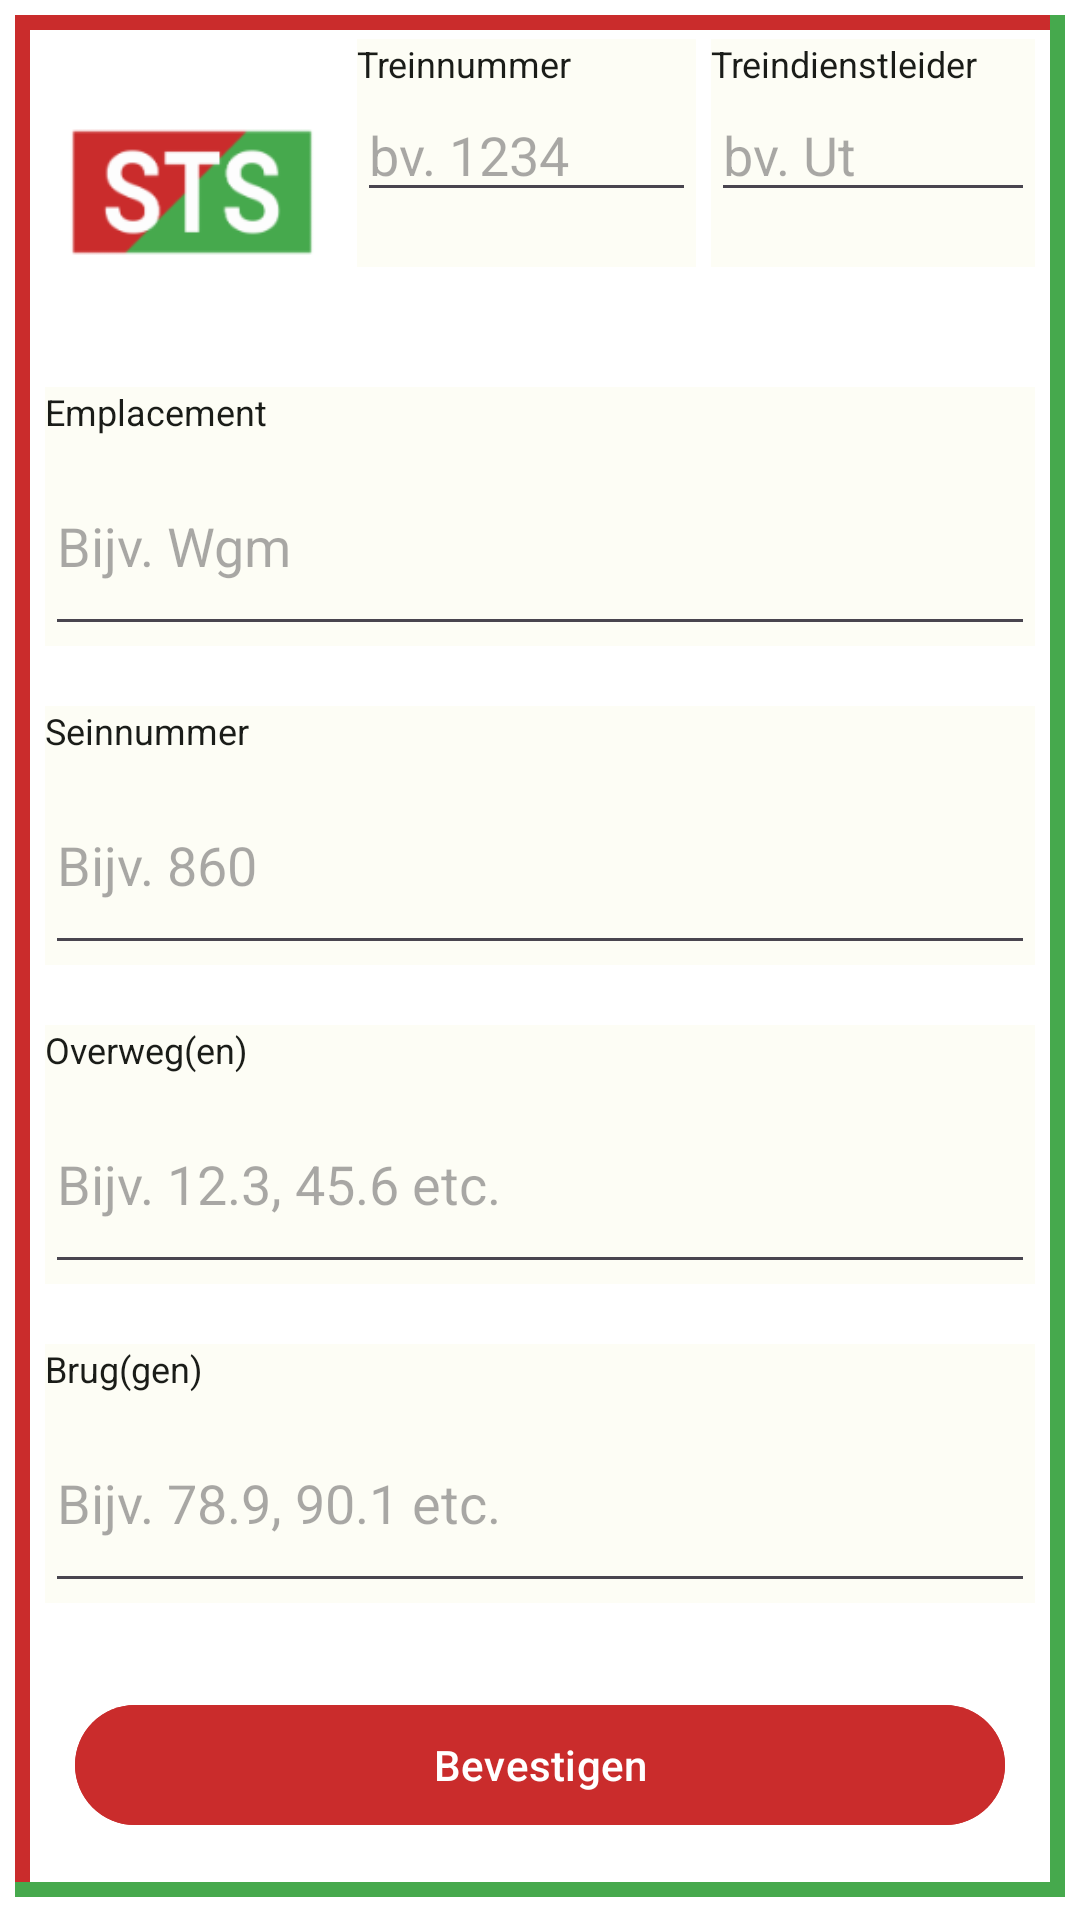

Produce the Android XML layout that renders to this screen, including the resource entries it uses.
<!-- AndroidManifest.xml: application theme Theme.MijnAanwijzingen -->
<!-- res/layout/stsn_create.xml -->
<?xml version="1.0" encoding="utf-8"?>
<ScrollView xmlns:android="http://schemas.android.com/apk/res/android"
    xmlns:app="http://schemas.android.com/apk/res-auto"
    xmlns:tools="http://schemas.android.com/tools"
    android:layout_width="fill_parent"
    android:layout_height="fill_parent"
    android:background="?attr/colorBackgroundFloating"
    >

    <androidx.constraintlayout.widget.ConstraintLayout
        android:id="@+id/creationLayout"
        android:layout_width="match_parent"
        android:layout_height="wrap_content"
        android:layout_margin="5dp"
        tools:layout_editor_absoluteX="-1dp"
        tools:layout_editor_absoluteY="0dp">


        <LinearLayout
            android:layout_width="match_parent"
            android:layout_height="match_parent"
            android:foregroundGravity="center"
            android:background="@drawable/border_stsn"
            android:gravity="center"
            android:orientation="vertical">

            <LinearLayout
                android:layout_width="match_parent"
                android:layout_height="wrap_content"
                android:orientation="horizontal">

                <ImageView
                    android:id="@+id/imageViewAanwijzing"
                    android:layout_width="110dp"
                    android:layout_height="110dp"
                    android:layout_marginStart="4dp"
                    android:layout_marginTop="4dp"
                    app:srcCompat="@drawable/ic_aanwstsn" />

                <LinearLayout
                    android:layout_width="match_parent"
                    android:layout_height="wrap_content"
                    android:layout_marginRight="10dp"
                    android:orientation="vertical">

                    <LinearLayout
                        android:layout_width="match_parent"
                        android:layout_height="wrap_content"
                        android:orientation="horizontal">

                        <LinearLayout
                            android:id="@+id/linearLayout"
                            android:layout_width="match_parent"
                            android:layout_height="76dp"
                            android:layout_marginTop="8dp"
                            android:layout_weight="1"
                            android:background="?attr/colorSurface"                            android:gravity="center_horizontal"
                            android:orientation="vertical">

                            <TextView
                                android:id="@+id/textViewTrNr"
                                android:layout_width="match_parent"
                                android:layout_height="wrap_content"
                                android:textColor="?attr/colorOnBackground"
                                android:text="Treinnummer"
                                android:textSize="12sp" />

                            <EditText
                                android:id="@+id/editTextTrNr"
                                android:layout_width="match_parent"
                                android:layout_height="wrap_content"
                                android:ems="10"
                                android:hint="bv. 1234"
                                android:inputType="number" />

                        </LinearLayout>

                        <LinearLayout
                            android:layout_width="match_parent"
                            android:layout_height="76dp"
                            android:layout_marginLeft="5dp"
                            android:layout_marginTop="8dp"
                            android:layout_weight="1"
                            android:background="?attr/colorSurface"                             android:gravity="center_horizontal"
                            android:orientation="vertical">

                            <TextView
                                android:id="@+id/textViewtrdl"
                                android:layout_width="match_parent"
                                android:layout_height="wrap_content"
                                android:textColor="?attr/colorOnBackground"
                                android:text="Treindienstleider"
                                android:textSize="12sp" />

                            <EditText
                                android:id="@+id/editTextTrdl"
                                android:layout_width="match_parent"
                                android:layout_height="wrap_content"
                                android:ems="10"
                                android:hint="bv. Ut"
                                android:inputType="textPersonName" />

                        </LinearLayout>

                    </LinearLayout>

                </LinearLayout>

            </LinearLayout>

            <LinearLayout
                android:layout_width="match_parent"
                android:layout_height="wrap_content"
                android:layout_margin="10dp"
                android:background="?attr/colorSurface"                 android:orientation="vertical">

                <TextView
                    android:id="@+id/textView3"
                    android:layout_width="match_parent"
                    android:layout_height="wrap_content"
                    android:textColor="?attr/colorOnBackground"
                    android:text="Emplacement"
                    android:textSize="12sp" />

                <EditText
                    android:id="@+id/editTextLocation"
                    android:layout_width="match_parent"
                    android:layout_height="70sp"
                    android:ems="10"
                    android:hint="Bijv. Wgm"
                    android:inputType="textPersonName" />
            </LinearLayout>

            <LinearLayout
                android:layout_width="match_parent"
                android:layout_height="wrap_content"
                android:layout_margin="10dp"
                android:background="?attr/colorSurface"                 android:orientation="vertical">

                <TextView
                    android:id="@+id/textView8"
                    android:layout_width="match_parent"
                    android:layout_height="wrap_content"
                    android:textColor="?attr/colorOnBackground"
                    android:text="Seinnummer"
                    android:textSize="12sp" />

                <EditText
                    android:id="@+id/editTextSignal"
                    android:layout_width="match_parent"
                    android:layout_height="70sp"
                    android:ems="10"
                    android:hint="Bijv. 860"
                    android:inputType="number" />

            </LinearLayout>

            <LinearLayout
                android:layout_width="match_parent"
                android:layout_height="match_parent"
                android:layout_margin="10dp"
                android:background="?attr/colorSurface"                 android:orientation="vertical">

                <TextView
                    android:id="@+id/textView4"
                    android:layout_width="match_parent"
                    android:layout_height="wrap_content"
                    android:textColor="?attr/colorOnBackground"
                    android:text="Overweg(en)"
                    android:textSize="12sp" />

                <EditText
                    android:id="@+id/editTextCrossings"
                    android:layout_width="match_parent"
                    android:layout_height="70sp"
                    android:ems="10"
                    android:hint="Bijv. 12.3, 45.6 etc."
                    android:inputType="number|text" />

            </LinearLayout>

            <LinearLayout
                android:layout_width="match_parent"
                android:layout_height="match_parent"
                android:layout_margin="10dp"
                android:background="?attr/colorSurface"                 android:orientation="vertical">

                <TextView
                    android:id="@+id/textView5"
                    android:layout_width="match_parent"
                    android:layout_height="wrap_content"
                    android:textColor="?attr/colorOnBackground"
                    android:text="Brug(gen)"
                    android:textSize="12sp" />

                <EditText
                    android:id="@+id/editTextBridges"
                    android:layout_width="match_parent"
                    android:layout_height="70sp"
                    android:ems="10"
                    android:hint="Bijv. 78.9, 90.1 etc."
                    android:inputType="textPersonName" />
            </LinearLayout>

            <com.google.android.material.button.MaterialButton
                android:id="@+id/buttonAcklowledge"
                android:layout_width="match_parent"
                android:layout_height="wrap_content"
                android:backgroundTint="@color/STS"
                android:layout_margin="20dp"
                android:text="Bevestigen"
                app:rippleColor="@color/TTV"
                app:cornerRadius="20dp"/>
        </LinearLayout>
    </androidx.constraintlayout.widget.ConstraintLayout>
</ScrollView>
<!-- resources referenced by this layout -->
<resources>
  <color name="STS">#ca2c2c</color>
  <color name="TTV">#46a94d</color>
  <!-- drawable border_stsn (drawable) -->
  <?xml version="1.0" encoding="utf-8"?>
  <layer-list xmlns:android="http://schemas.android.com/apk/res/android" >
  
      <item
          android:bottom="-5dp"
          android:right="-5dp">
          <shape android:shape="rectangle" >
              <stroke
                  android:width="5dp"
                  android:color="@color/STSN" />
          </shape>
      </item>
  
      <item
          android:top="-5dp"
          android:left="-5dp">
          <shape android:shape="rectangle" >
              <stroke
                  android:width="5dp"
                  android:color="@color/TTV" />
          </shape>
      </item>
  
  </layer-list>
  <color name="STSN">#ca2c2c</color>
  <color name="md_theme_light_primary">#386A1F</color>
  <color name="md_theme_light_onPrimary">#FFFFFF</color>
  <color name="md_theme_light_primaryContainer">#B8F397</color>
  <color name="md_theme_light_onPrimaryContainer">#072100</color>
  <color name="md_theme_light_secondary">#55624C</color>
  <color name="md_theme_light_onSecondary">#FFFFFF</color>
  <color name="md_theme_light_secondaryContainer">#D9E7CB</color>
  <color name="md_theme_light_onSecondaryContainer">#131F0D</color>
  <color name="md_theme_light_tertiary">#386666</color>
  <color name="md_theme_light_onTertiary">#FFFFFF</color>
  <color name="md_theme_light_tertiaryContainer">#BBEBEC</color>
  <color name="md_theme_light_onTertiaryContainer">#002020</color>
  <color name="md_theme_light_error">#BA1A1A</color>
  <color name="md_theme_light_errorContainer">#FFDAD6</color>
  <color name="md_theme_light_onError">#FFFFFF</color>
  <color name="md_theme_light_onErrorContainer">#410002</color>
  <color name="md_theme_light_background">#FDFDF5</color>
  <color name="md_theme_light_onBackground">#1A1C18</color>
  <color name="md_theme_light_surface">#FDFDF5</color>
  <color name="md_theme_light_onSurface">#1A1C18</color>
  <color name="md_theme_light_surfaceVariant">#EEEEEE</color>
  <color name="md_theme_light_onSurfaceVariant">#FAFAFA</color>
  <color name="md_theme_light_outline">#74796D</color>
  <color name="md_theme_light_inverseOnSurface">#F1F1EA</color>
  <color name="md_theme_light_inverseSurface">#2F312D</color>
  <color name="md_theme_light_inversePrimary">#9DD67D</color>
</resources>
